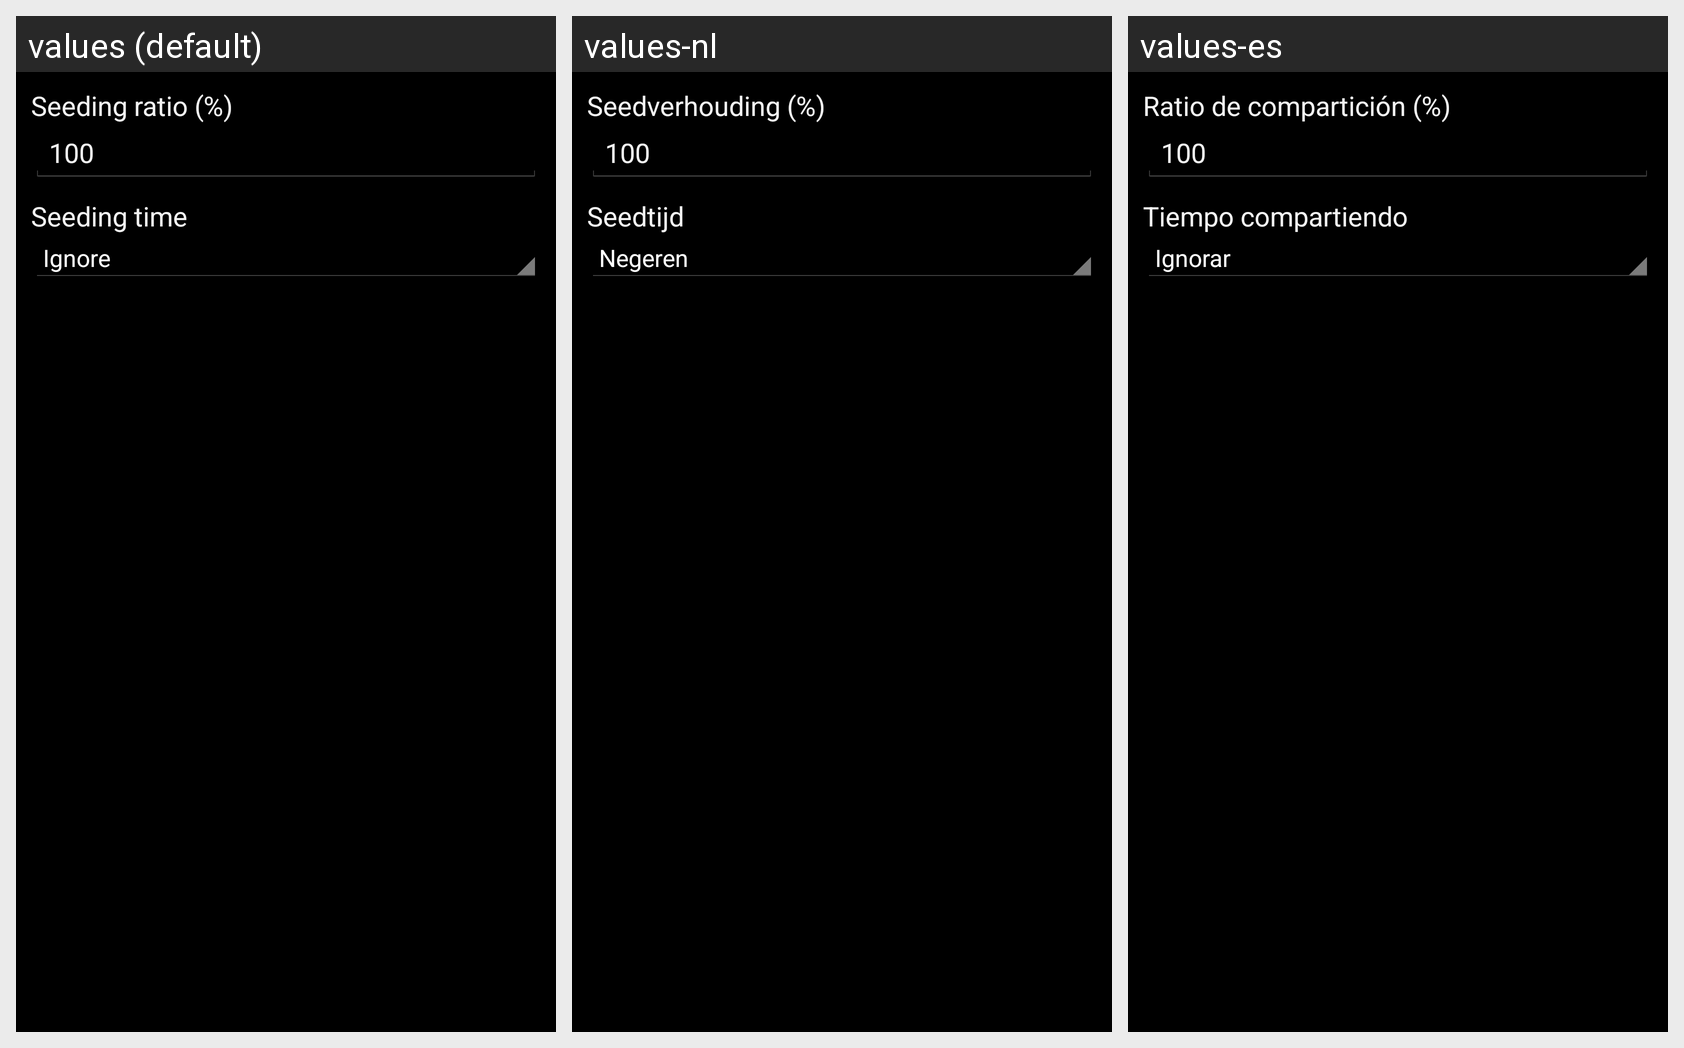

Here is an Android app screen in its default locale and in the app's own translations. Write out the translated-string differences for the strings that appear on this screen.
Android screen res/layout/seeding_parameters.xml rendered under 3 locales, left to right: values (default), values-nl, values-es. Device: Nexus 5 (rendered at 1080×1920; each locale shown at half size, 540×960, under a caption strip naming it); theme Theme.Synodroid.
Other locales in the repository, not shown: values-de, values-fr, values-it.
Strings drawn on this screen, with the default value and each locale's value (text and hints the layout hard-codes, and strings that could not be matched under every locale, appear in the picture but are not listed):

seeding_ratio
  values: Seeding ratio (%)
  values-nl: Seedverhouding (%)
  values-es: Ratio de compartición (%)

seeding_time
  values: Seeding time
  values-nl: Seedtijd
  values-es: Tiempo compartiendo
